Labelled photos from "G-SET", an image-classification folder in Winckedy/MCANet-Tiny. The possible labels are: transverse crack, longitudinal crack, alligator crack, pothole, normal.

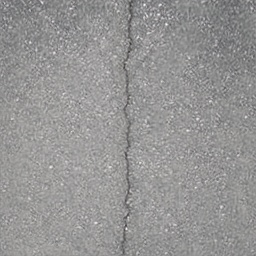
Label: longitudinal crack

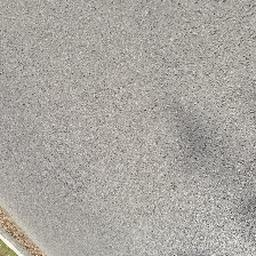
Label: normal

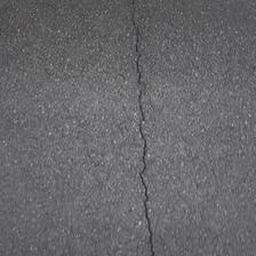
Label: longitudinal crack

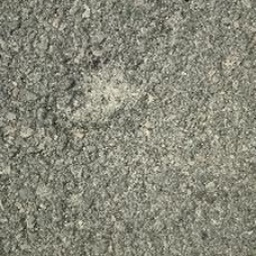
Label: pothole

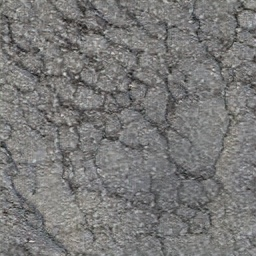
Label: alligator crack

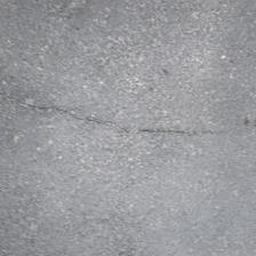
Label: transverse crack
